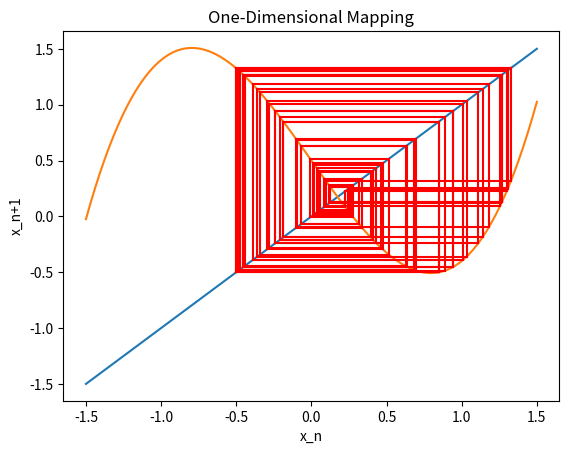

Python code for this plot:
import numpy as np
import matplotlib.pyplot as plt


def cubic_map(x0, a, b):
    return a - b*x0 + x0**3

def list_creator(x0, a, b, idepth):
    xlist = [cubic_map(x0, a, b)]
    for i in range(idepth):
        xlist.append(cubic_map(xlist[-1], a, b))
        xlist.append(xlist[-1])
    return xlist


def plotlogmap(x0, a, b, idepth):


    x = np.linspace(-1.5, 1.5, 100)
    plt.plot(x, x, label="x(n+1) = x(n)")
    plt.plot(x, cubic_map(x, a, b), label='x(n+1) = a - b*x(n) - x(n)**3')


    xlist = list_creator( x0, a, b, idepth )
    ylist = [xlist[0]]+xlist[:-1]

    for i in range(50,len(xlist)-1):
        line = plt.plot( [ylist[i], ylist[i + 1]], [xlist[i], xlist[i + 1]], color="red")

    plt.xlabel('x_n')
    plt.ylabel('x_n+1')
    plt.title("One-Dimensional Mapping")
    #plt.legend()
    plt.show()

if __name__=="__main__":
    a = .5     #float(input("a: "))
    b = 1.9
    print(a, b)
    idepth = 100    #int(input("depth: "))
    x0 = 0
    plotlogmap(x0, a, b, idepth)